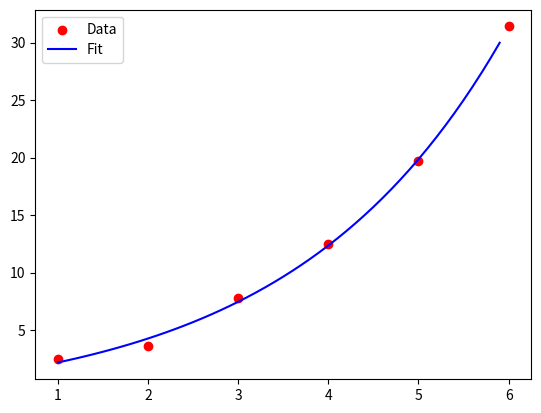

The script that saved this image:
# -*- coding: utf-8 -*-
"""
Created on Sun Nov  5 00:29:54 2023

[redacted]
"""
#４．非線形回帰:
#
#以下のデータセットが与えられたとき、非線形回帰を利用して、xとyの間の関係をモデル化し、回帰方程式を求めてください。
#x = [1, 2, 3, 4, 5, 6]
#y = [2.5, 3.6, 7.8, 12.5, 19.7, 31.4]


import numpy as np
from scipy.optimize import curve_fit
import matplotlib.pyplot as plt

# データセット
x = np.array([1, 2, 3, 4, 5, 6])
y = np.array([2.5, 3.6, 7.8, 12.5, 19.7, 31.4])

# 非線形関数の定義 (ここでは指数関数を使用)
def func(x, a, b, c):
    return a * np.exp(b * x) + c

# curve_fit関数を使用して非線形回帰を実行
popt, _ = curve_fit(func, x, y)

# 最適化されたパラメータを取得
a, b, c = popt

# 回帰方程式を表示
print(f'y = {a:.2f} * exp({b:.2f} * x) + {c:.2f}')

# データとフィット結果をプロット
x_line = np.arange(min(x), max(x), 0.1)
y_line = func(x_line, a, b, c)
plt.scatter(x, y, color='red', label='Data')
plt.plot(x_line, y_line, color='blue', label='Fit')
plt.legend()
plt.show()



